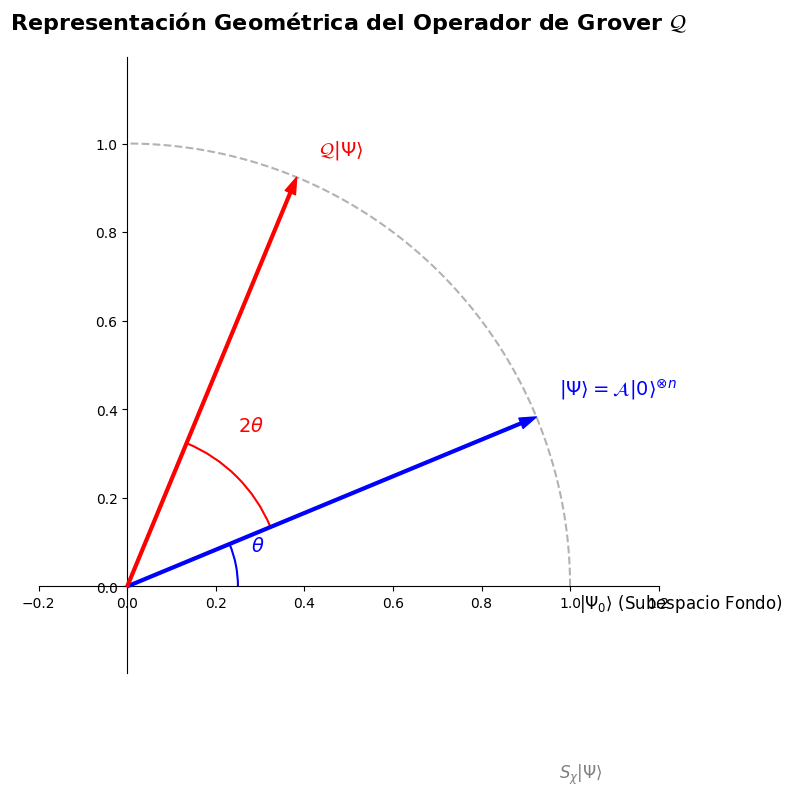

Here is the Python script that generated this plot: (Note: this script raises an exception after producing the figure.)
import matplotlib.pyplot as plt
import numpy as np
import matplotlib.patches as patches

# Configuración de estilo
plt.style.use('default')
fig, ax = plt.subplots(figsize=(8, 8))

# Ocultar ejes estándar y dibujar cruz en origen
ax.spines['top'].set_visible(False)
ax.spines['right'].set_visible(False)
ax.spines['left'].set_position('zero')
ax.spines['bottom'].set_position('zero')
ax.axis('equal')
ax.set_xlim(-0.2, 1.2)
ax.set_ylim(-0.2, 1.2)

# Ejes (Estados Base)
ax.annotate(r'$|\Psi_0\rangle$ (Subespacio Fondo)', xy=(1.2, 0), xytext=(1.25, -0.05),
            fontsize=12, ha='center')
ax.annotate(r'$|\Psi_1\rangle$ (Subespacio Objetivo)', xy=(0, 1.2), xytext=(-0.1, 1.25),
            fontsize=12, ha='center')

# Dibujar el arco del círculo unitario
theta = np.linspace(0, np.pi/2, 100)
x_circ = np.cos(theta)
y_circ = np.sin(theta)
ax.plot(x_circ, y_circ, 'k--', alpha=0.3)

# Ángulo inicial theta
theta_0 = np.pi / 8  # 22.5 grados para que se vea claro

# Vector de Estado Inicial |Psi>
x_psi = np.cos(theta_0)
y_psi = np.sin(theta_0)
ax.annotate('', xy=(x_psi, y_psi), xytext=(0, 0),
            arrowprops=dict(facecolor='blue', edgecolor='blue', shrink=0, width=2, headwidth=8))
ax.text(x_psi + 0.05, y_psi + 0.05, r'$|\Psi\rangle = \mathcal{A}|0\rangle^{\otimes n}$', color='blue', fontsize=14, fontweight='bold')

# Reflexión 1: S_chi (sobre el eje |Psi_0>)
y_ref = -np.sin(theta_0)
ax.annotate('', xy=(x_psi, y_ref), xytext=(0, 0),
            arrowprops=dict(facecolor='gray', edgecolor='gray', shrink=0, width=1, headwidth=6, linestyle='dashed'))
ax.text(x_psi + 0.05, y_ref - 0.05, r'$S_\chi|\Psi\rangle$', color='gray', fontsize=12)

# Reflexión 2: S_0 (sobre el vector inicial |Psi>) -> Rotación total de 2*theta
theta_1 = 3 * theta_0
x_q = np.cos(theta_1)
y_q = np.sin(theta_1)
ax.annotate('', xy=(x_q, y_q), xytext=(0, 0),
            arrowprops=dict(facecolor='red', edgecolor='red', shrink=0, width=2, headwidth=8))
ax.text(x_q + 0.05, y_q + 0.05, r'$\mathcal{Q}|\Psi\rangle$', color='red', fontsize=14, fontweight='bold')

# Arcos de ángulos
# Arco theta
arc1 = patches.Arc((0,0), 0.5, 0.5, angle=0, theta1=0, theta2=np.degrees(theta_0), color='blue', linewidth=1.5)
ax.add_patch(arc1)
ax.text(0.28, 0.08, r'$\theta$', color='blue', fontsize=14)

# Arco 2*theta (Rotación de Grover)
arc2 = patches.Arc((0,0), 0.7, 0.7, angle=0, theta1=np.degrees(theta_0), theta2=np.degrees(theta_1), color='red', linewidth=1.5)
ax.add_patch(arc2)
ax.text(0.25, 0.35, r'$2\theta$', color='red', fontsize=14)

plt.title('Representación Geométrica del Operador de Grover $\mathcal{Q}$', pad=20, fontsize=16, fontweight='bold')
plt.grid(False)

# Guardar figura
plt.savefig('/Users/daniel.rivero/Documents/Projects/quantum_software/tfm/thesis/figures/3.quantum_bayesian_formalism/figura_geometria_grover.png', dpi=300, bbox_inches='tight')
print("Figura generada y guardada en thesis/figures/3.quantum_bayesian_formalism/figura_geometria_grover.png")
